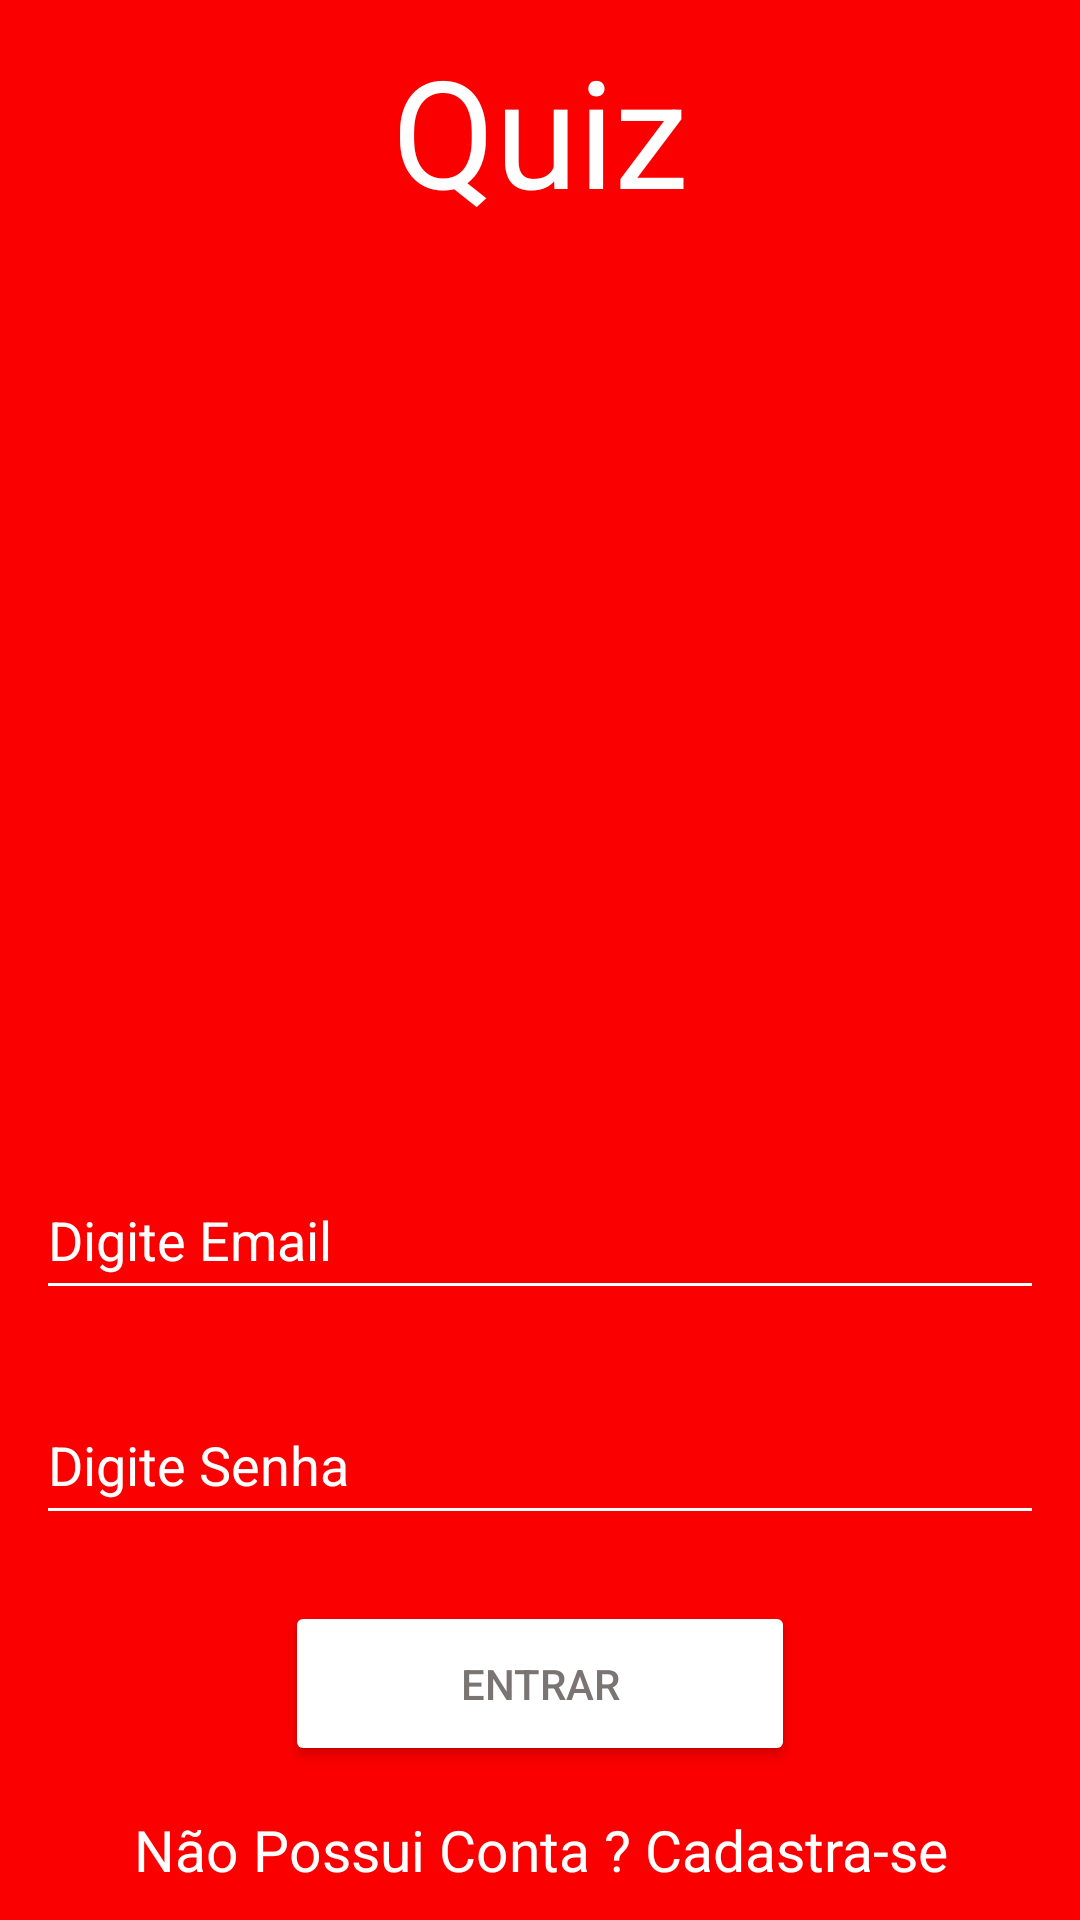

This screen was rendered from an Android layout file. Write that file and the resources it references.
<!-- AndroidManifest.xml: application theme Theme.QuizR -->
<!-- res/layout/activity_main.xml -->
<?xml version="1.0" encoding="utf-8"?>
<ScrollView
    xmlns:android="http://schemas.android.com/apk/res/android"
    android:layout_height="match_parent" android:layout_width="match_parent"
    android:background="@color/redP"
    >

    <RelativeLayout xmlns:android="http://schemas.android.com/apk/res/android"
        xmlns:tools="http://schemas.android.com/tools"
        android:layout_width="match_parent"
        android:layout_height="match_parent"
        tools:context=".MainActivity"
        android:background="@color/redP"
        >

        <TextView
            android:id="@+id/titulo_app"
            android:layout_width="wrap_content"
            android:layout_height="wrap_content"
            android:layout_alignParentTop="true"
            android:layout_marginTop="10dp"
            android:gravity="center"
            android:textSize="50dp"
            android:textColor="@color/branco"
            android:text="Quiz"
            android:layout_centerHorizontal="true"
            />


        <EditText
            android:id="@+id/get_email"
            android:layout_width="match_parent"
            android:layout_height="50dp"
            android:layout_marginStart="12dp"
            android:layout_marginEnd="12dp"
            android:layout_alignParentStart="true"
            android:layout_alignParentEnd="true"
            android:hint="Digite Email"
            android:layout_below="@id/image_home"
            android:layout_marginTop="20dp"
            android:backgroundTint="@color/branco"
            android:textColor="@color/branco"
            android:textColorHint="@color/branco"
            tools:ignore="RtlCompat" />


        <Button
            android:id="@+id/button_entrar"
            android:layout_width="170dp"
            android:layout_height="55dp"
            android:layout_centerHorizontal="true"
            android:backgroundTint="@color/branco"
            android:text="ENTRAR"
            android:layout_marginTop="22dp"
            android:textColor="@color/cinza"
            android:layout_below="@id/get_senha"/>

        <EditText
            android:id="@+id/get_senha"
            android:layout_width="match_parent"
            android:layout_height="50dp"
            android:ems="10"
            android:inputType="textPersonName"
            android:textColorHint="@color/branco"
            android:backgroundTint="@color/branco"
            android:textColor="@color/branco"
            android:hint="Digite Senha"
            android:layout_below="@id/get_email"
            android:layout_marginTop="25dp"
            android:layout_marginStart="12dp"
            android:layout_marginEnd="12dp"
            android:layout_alignParentLeft="true"
            android:layout_alignParentRight="true"
            android:layout_alignParentStart="true"
            android:layout_alignParentEnd="true" />

        <TextView
            android:id="@+id/text_cadastrase"
            android:layout_width="wrap_content"
            android:layout_height="wrap_content"
            android:text="Não Possui Conta ? Cadastra-se"
            android:textColor="@color/branco"
            android:layout_below="@id/button_entrar"
            android:layout_alignParentEnd="true"
            android:layout_alignParentStart="true"
            android:layout_marginTop="15dp"
            android:textAlignment="center"
            tools:ignore="RtlCompat"
            android:textSize="19sp"
            />

        <ImageView
            android:id="@+id/image_home"
            android:layout_width="260dp"
            android:layout_height="260dp"
            android:background="@drawable/quizz"
            android:layout_centerHorizontal="true"
            android:layout_marginTop="30dp"
            android:layout_below="@id/titulo_app"
            />

    </RelativeLayout>


</ScrollView>
<!-- resources referenced by this layout -->
<resources>
  <color name="branco">#FFFFFF</color>
  <color name="cinza">#7A7473</color>
  <color name="redP">#FA0000</color>
  <style name="Theme.QuizR" parent="Theme.MaterialComponents.NoActionBar">
          
          <item name="color">@color/redP</item>
          <item name="colorPrimary">@color/purple_500</item>
          <item name="colorPrimaryVariant">@color/purple_700</item>
          <item name="colorOnPrimary">@color/white</item>
          
          <item name="colorSecondary">@color/teal_200</item>
          <item name="colorSecondaryVariant">@color/teal_700</item>
          <item name="colorOnSecondary">@color/black</item>
          
          <item name="android:statusBarColor" tools:targetApi="l">?attr/color</item>
          
      </style>
  <color name="purple_500">#FF6200EE</color>
  <color name="purple_700">#FF3700B3</color>
  <color name="white">#FFFFFFFF</color>
  <color name="teal_200">#FF03DAC5</color>
  <color name="teal_700">#FF018786</color>
  <color name="black">#FF000000</color>
</resources>
